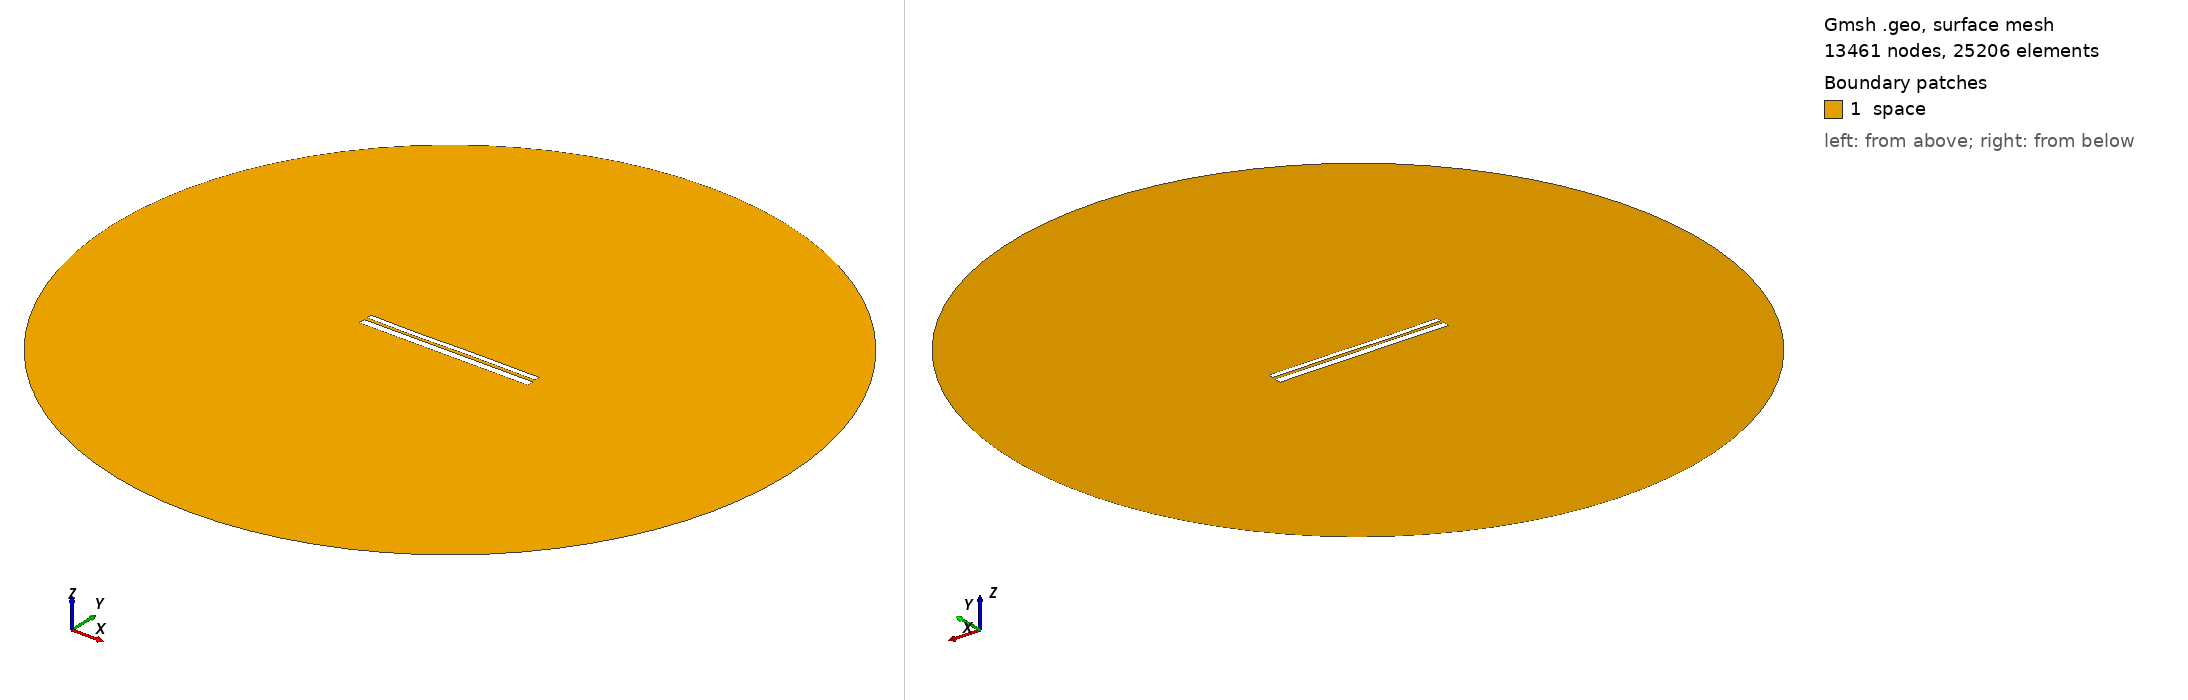

Gmsh geometry script, surface-meshed: 13461 nodes, 25206 surface elements. Boundary patches (legend numbers): 1 space. Left view from above one corner, right view from below the opposite corner. Legend entries are the model's physical surfaces. The drawing asked Gmsh for element sizes between 1% and 20% of the model's largest extent; the script's own settings can give other sizes.

=== 9652.geo (drawn) ===
//---------------------------------------
// Geometry kernel
//---------------------------------------

SetFactory("OpenCASCADE");



//---------------------------------------
// Parameters of the geometry
//---------------------------------------

// Overetch of the upper plate
overetch = 0.375;

// Distance between the plates
distance = 1.5;

// Discretization over the x axis (for the deformation)
nx = 50; 

// Length of the plate
L = 100 - overetch; 

// Number of modes
n = 4; 

// 1st mode coefficient
coeff(1) = 0.0;
beta(1) = 0.596864 * 3.1415926535 / L;

// 2nd mode coefficient
coeff(2) = -0.075;
beta(2) = 1.49418 * 3.1415926535 / L;

// 3rd mode coefficient
coeff(3) = -0.15;
beta(3) = 2.50025 * 3.1415926535 / L;

// 4th mode coefficient
coeff(4) = -0.075;
beta(4) = 3.49999 * 3.1415926535 / L;



//---------------------------------------
// Upper plate (deformed rectangle)
//---------------------------------------

// Coordiantes of the upper plate
xmin = -50;
xmax = 50 - overetch;

// Height of the upper plate
yheight = 4 - 2 * overetch;

// Indexes of the points
UpperID[] = {};
LowerID[] = {};
LeftID[] = {};
RightID[] = {};

// Point index
p = 1;

// Horizontal edges
For i In {1:nx}
    x = xmin + (i-1)*(xmax - xmin)/(nx-1);

    y_bottom = distance / 2 + overetch;
    For j In {1:n}
        C = (Cosh(beta(j)*L) + Cos(beta(j)*L)) / (Sinh(beta(j)*L) + Sin(beta(j)*L));
        y_bottom  = y_bottom + coeff(j) * (Cosh(beta(j)*(x+50)) - Cos(beta(j)*(x+50)) - C * (Sinh(beta(j)*(x+50)) - Sin(beta(j)*(x+50))));
    EndFor

    y_top = y_bottom + yheight;

    Point(p) = {x, y_top, 0, 1.0};
    UpperID[i] = p;
    p = p + 1;

    Point(p) = {x, y_bottom, 0, 1.0};
    LowerID[i] = p;
    p = p + 1;
EndFor

// Create point lists
UpperPts[] = {}; LowerPts[] = {};
For i In {1:nx}
  UpperPts[] += {UpperID[i]};
  LowerPts[] += {LowerID[i]};
EndFor

// Build splines
Spline(1) = {UpperPts[]};
Spline(2) = {LowerPts[]};
Line(3) = {LowerPts[nx-1], UpperPts[nx-1]};
Line(4) = {LowerPts[0], UpperPts[0]};

// Build the plane surface
Curve Loop(1) = {2, 3, -1, -4};
Plane Surface(1) = {1};



//---------------------------------------
// Lower plate (rectangle)
//---------------------------------------

// Vertices
Point(1001) = {-50, -1, 0, 1.0};
Point(1002) = { 50, -1, 0, 1.0};
Point(1003) = { 50,  -5, 0, 1.0};
Point(1004) = {-50,  -5, 0, 1.0};

// Edges
Line(5) = {1001, 1002};
Line(6) = {1002, 1003};
Line(7) = {1003, 1004};
Line(8) = {1004, 1001};

// Plane surface
Line Loop(2) = {5, 6, 7, 8};
Plane Surface(2) = {2}; 



//---------------------------------------
// Outer (fictious) boundary
//---------------------------------------

// Points
Point(1005) = {0, 0, 0};       // Center
Point(1006) = {200, 0, 0};     // Start point
Point(1007) = {0, 200, 0};     // 90 degrees
Point(1008) = {-200, 0, 0};    // 180 degrees
Point(1009) = {0, -200, 0};    // 270 degrees

// Circle arcs (each needs start, center, end)
Circle(9) = {1006, 1005, 1007};
Circle(10) = {1007, 1005, 1008};
Circle(11) = {1008, 1005, 1009};
Circle(12) = {1009, 1005, 1006};

// Plane surface for the entire domain
Curve Loop(3) = {9, 10, 11, 12};
Surface(3) = {3};

// Subtract the plates from the whole domain to obtain the actual domain where we want to solve the equations
BooleanDifference{ Surface{3}; Delete; }{ Surface{1}; Surface{2}; Delete; }




//---------------------------------------
// Transfinite Lines/Curves
//---------------------------------------

// Set the number of points on the boundaries
r = 7;

// Plates
Transfinite Curve {1, 2} = 50*r Using Progression 1;
Transfinite Curve {3, 4} = 2*r Using Progression 1;
Transfinite Line {5, 7} = 50*r Using Progression 1;
Transfinite Line {6, 8} = 2*r Using Progression 1;

// Outer boundary
Transfinite Line {9, 10, 11, 12} = 20 Using Progression 1;



//---------------------------------------
// Physical groups
//---------------------------------------                

// Physical curves (boundaries)
Physical Line("force_segment", 10) = {2};
Physical Line("upper_plate", 11) = {1, 3, 4};
Physical Line("lower_plate", 12) = {5, 6, 7, 8};
Physical Line("boundary", 20) = {9, 10, 11, 12};

// Physical Surfaces
Physical Surface("space", 30) = {3};



//---------------------------------------
// 6. Generate the Mesh
//---------------------------------------

// 2D mesh generation
Mesh 2;
